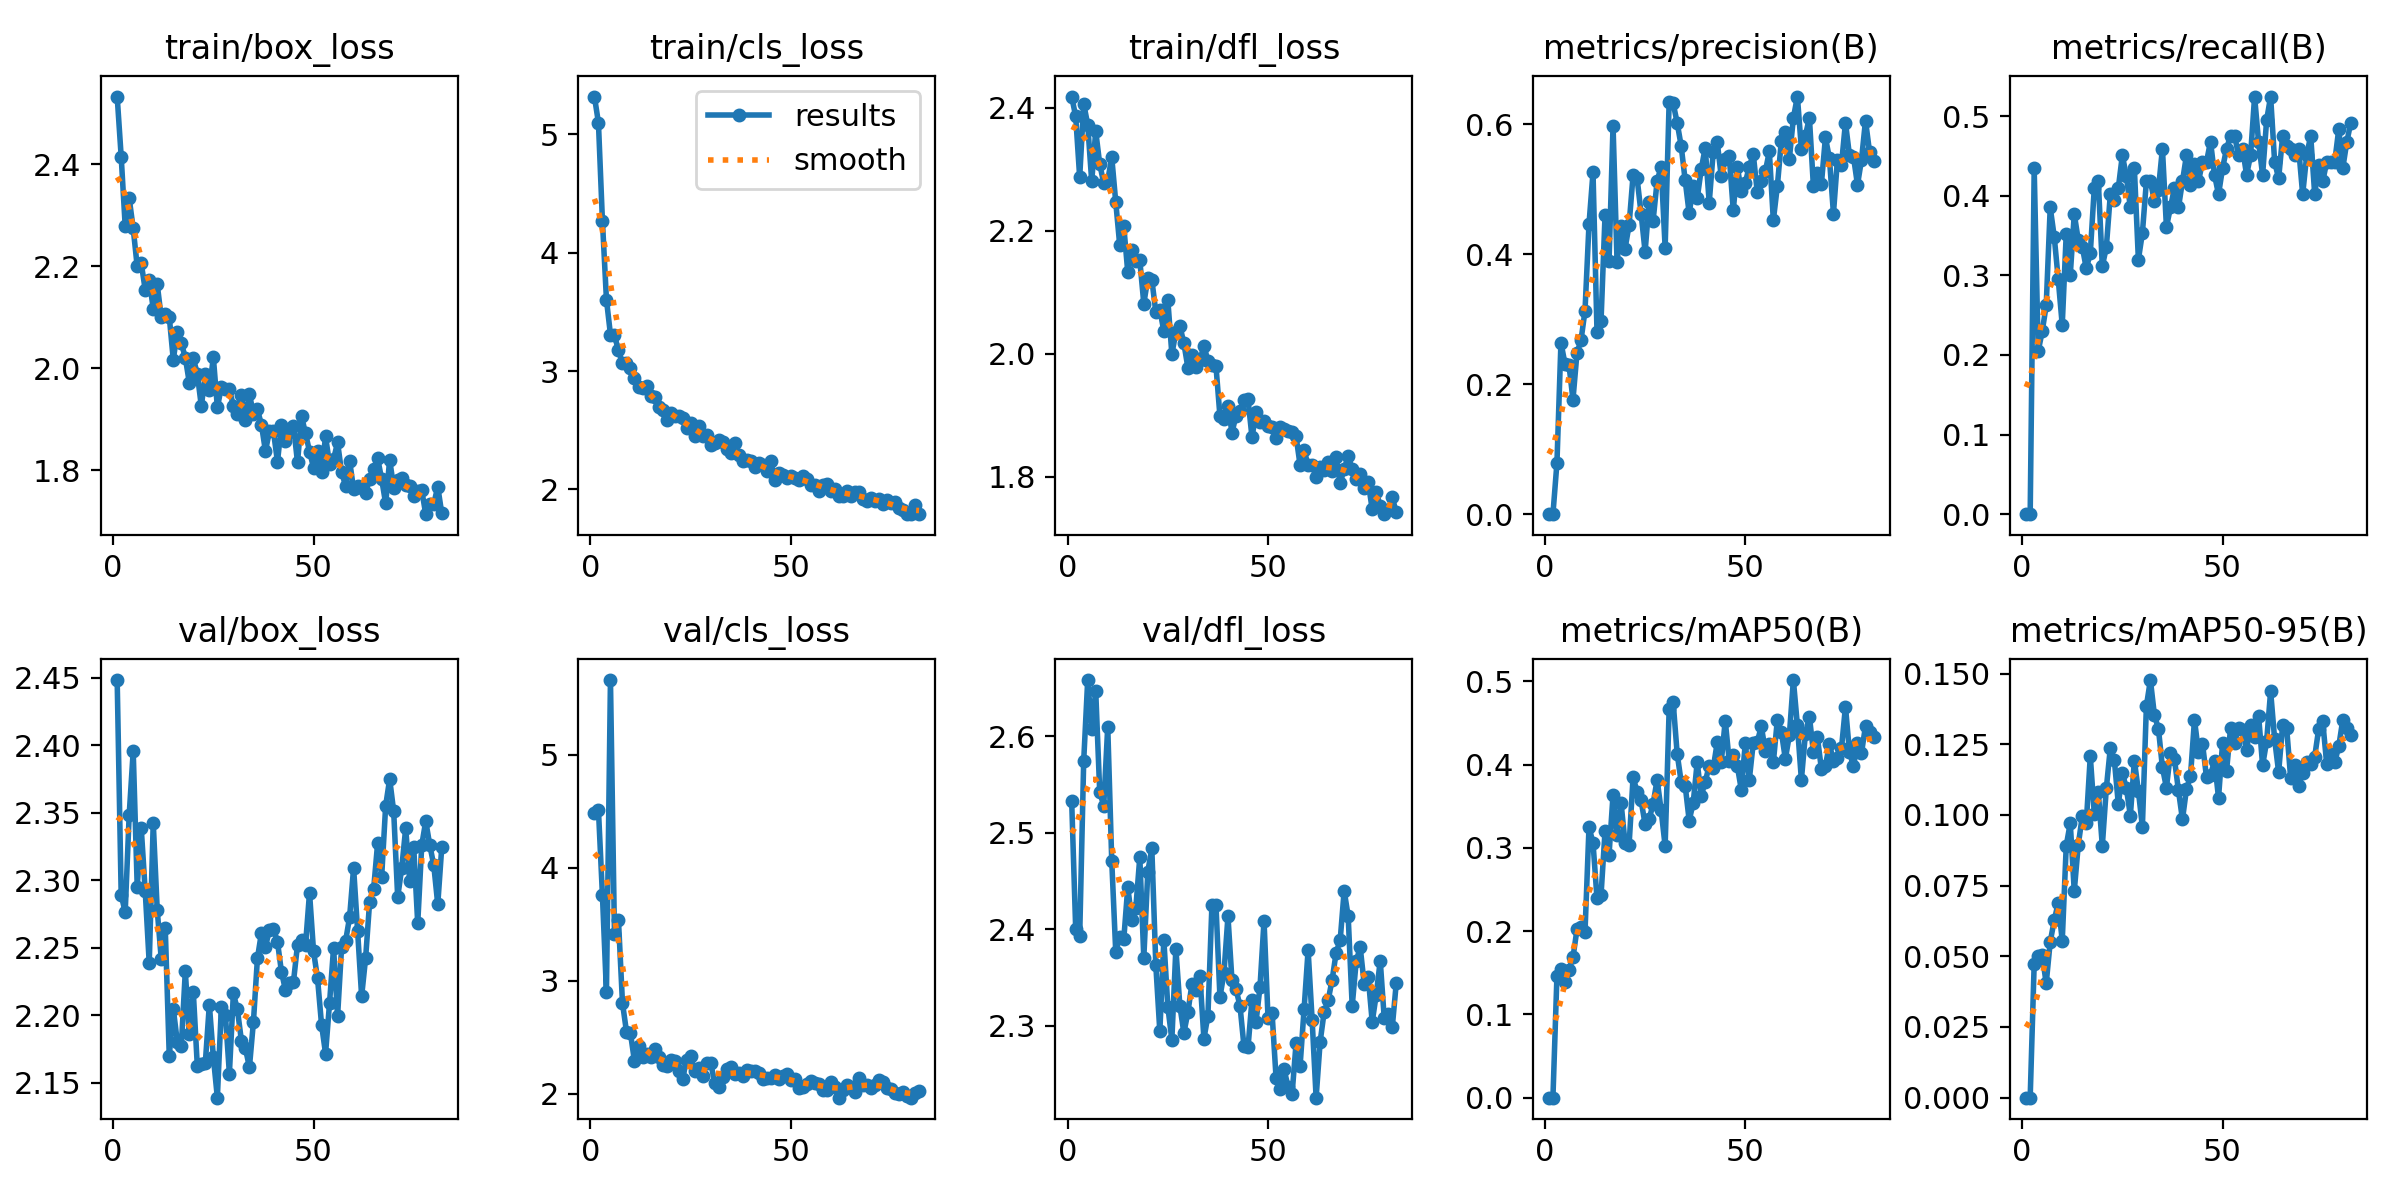

Values plotted in this chart, from the file beside it:
epoch, time, train/box_loss, train/cls_loss, train/dfl_loss, metrics/precision(B), metrics/recall(B), metrics/mAP50(B), metrics/mAP50-95(B), val/box_loss, val/cls_loss, val/dfl_loss, lr/pg0, lr/pg1, lr/pg2
1, 10.81, 2.533, 5.32, 2.418, 0, 0, 0, 0, 2.448, 4.489, 2.533, 5.328e-05, 5.328e-05, 5.328e-05
2, 21.19, 2.415, 5.099, 2.386, 0, 0, 0, 0, 2.289, 4.516, 2.401, 0.0001081, 0.0001081, 0.0001081
3, 31.63, 2.279, 4.267, 2.287, 0.07875, 0.4344, 0.1459, 0.04744, 2.276, 3.755, 2.393, 0.0001621, 0.0001621, 0.0001621
4, 41.86, 2.333, 3.604, 2.406, 0.264, 0.2049, 0.1543, 0.05001, 2.349, 2.898, 2.574, 0.0002154, 0.0002154, 0.0002154
5, 52.45, 2.274, 3.309, 2.373, 0.2318, 0.2295, 0.1394, 0.05032, 2.396, 5.662, 2.658, 0.0002161, 0.0002161, 0.0002161
6, 62.73, 2.2, 3.301, 2.28, 0.2297, 0.2623, 0.1536, 0.04046, 2.295, 3.415, 2.607, 0.0002147, 0.0002147, 0.0002147
7, 73.01, 2.207, 3.176, 2.362, 0.1764, 0.3852, 0.1684, 0.05512, 2.339, 3.535, 2.647, 0.0002132, 0.0002132, 0.0002132
8, 83.32, 2.154, 3.065, 2.309, 0.248, 0.3487, 0.2019, 0.06269, 2.292, 2.802, 2.542, 0.0002117, 0.0002117, 0.0002117
9, 93.69, 2.174, 3.07, 2.277, 0.2675, 0.2951, 0.2045, 0.06893, 2.238, 2.548, 2.528, 0.0002103, 0.0002103, 0.0002103
10, 103.9, 2.117, 3.024, 2.282, 0.3129, 0.2377, 0.1987, 0.05548, 2.343, 2.534, 2.61, 0.0002088, 0.0002088, 0.0002088
11, 114.3, 2.165, 2.945, 2.32, 0.4465, 0.3525, 0.3248, 0.08912, 2.278, 2.285, 2.471, 0.0002073, 0.0002073, 0.0002073
12, 124.7, 2.1, 2.862, 2.246, 0.5261, 0.3003, 0.306, 0.0971, 2.242, 2.422, 2.376, 0.0002059, 0.0002059, 0.0002059
13, 135.1, 2.107, 2.86, 2.176, 0.2802, 0.377, 0.2393, 0.07312, 2.264, 2.325, 2.392, 0.0002044, 0.0002044, 0.0002044
14, 145.9, 2.101, 2.877, 2.208, 0.2971, 0.3443, 0.2431, 0.08941, 2.17, 2.349, 2.39, 0.000203, 0.000203, 0.000203
15, 156.4, 2.017, 2.794, 2.133, 0.4599, 0.3361, 0.3197, 0.09959, 2.205, 2.323, 2.444, 0.0002015, 0.0002015, 0.0002015
16, 167.3, 2.071, 2.783, 2.169, 0.3895, 0.3086, 0.2917, 0.09719, 2.18, 2.395, 2.41, 0.0002, 0.0002, 0.0002
17, 177.9, 2.049, 2.7, 2.151, 0.598, 0.3279, 0.3634, 0.1208, 2.177, 2.325, 2.422, 0.0001986, 0.0001986, 0.0001986
18, 188.4, 2.021, 2.668, 2.152, 0.3886, 0.4098, 0.3156, 0.1004, 2.232, 2.25, 2.475, 0.0001971, 0.0001971, 0.0001971
19, 199, 1.972, 2.591, 2.082, 0.4438, 0.418, 0.3541, 0.108, 2.186, 2.245, 2.37, 0.0001956, 0.0001956, 0.0001956
20, 209.6, 2.02, 2.649, 2.123, 0.4089, 0.3115, 0.3055, 0.08909, 2.217, 2.301, 2.46, 0.0001942, 0.0001942, 0.0001942
21, 220.2, 1.989, 2.62, 2.121, 0.445, 0.3351, 0.3032, 0.1094, 2.162, 2.292, 2.484, 0.0001927, 0.0001927, 0.0001927
22, 230.6, 1.925, 2.618, 2.068, 0.5216, 0.4016, 0.3846, 0.1237, 2.164, 2.201, 2.363, 0.0001912, 0.0001912, 0.0001912
23, 241.2, 1.988, 2.604, 2.072, 0.5172, 0.3952, 0.3673, 0.1194, 2.165, 2.133, 2.294, 0.0001898, 0.0001898, 0.0001898
24, 251.9, 1.958, 2.521, 2.037, 0.4628, 0.4098, 0.3568, 0.1038, 2.208, 2.299, 2.389, 0.0001883, 0.0001883, 0.0001883
25, 262.5, 2.021, 2.558, 2.087, 0.4039, 0.4508, 0.3283, 0.1149, 2.169, 2.337, 2.32, 0.0001868, 0.0001868, 0.0001868
26, 273, 1.923, 2.454, 2, 0.4806, 0.4247, 0.3342, 0.1094, 2.139, 2.199, 2.286, 0.0001854, 0.0001854, 0.0001854
27, 283.7, 1.963, 2.534, 2.035, 0.452, 0.3852, 0.3527, 0.09978, 2.206, 2.23, 2.38, 0.0001839, 0.0001839, 0.0001839
28, 294.4, 1.959, 2.456, 2.045, 0.5127, 0.4344, 0.3818, 0.1192, 2.2, 2.159, 2.321, 0.0001824, 0.0001824, 0.0001824
29, 304.7, 1.958, 2.458, 2.017, 0.535, 0.3197, 0.3453, 0.1085, 2.157, 2.267, 2.293, 0.000181, 0.000181, 0.000181
30, 314.8, 1.926, 2.378, 1.978, 0.41, 0.3532, 0.3021, 0.09582, 2.216, 2.275, 2.314, 0.0001795, 0.0001795, 0.0001795
31, 325.3, 1.91, 2.392, 1.998, 0.6348, 0.418, 0.4661, 0.1385, 2.204, 2.098, 2.343, 0.000178, 0.000178, 0.000178
32, 335.7, 1.947, 2.418, 1.978, 0.6326, 0.418, 0.475, 0.1477, 2.181, 2.062, 2.337, 0.0001766, 0.0001766, 0.0001766
33, 346.3, 1.899, 2.398, 1.99, 0.6025, 0.3934, 0.4132, 0.1353, 2.175, 2.147, 2.352, 0.0001751, 0.0001751, 0.0001751
34, 357.1, 1.949, 2.343, 2.013, 0.5669, 0.4077, 0.3791, 0.1305, 2.161, 2.214, 2.287, 0.0001736, 0.0001736, 0.0001736
35, 368, 1.911, 2.311, 1.989, 0.5139, 0.4593, 0.3747, 0.1168, 2.195, 2.238, 2.311, 0.0001722, 0.0001722, 0.0001722
36, 378.5, 1.919, 2.389, 1.982, 0.463, 0.3607, 0.3328, 0.1096, 2.242, 2.178, 2.425, 0.0001707, 0.0001707, 0.0001707
37, 389.2, 1.889, 2.288, 1.981, 0.5045, 0.3852, 0.3538, 0.1218, 2.261, 2.184, 2.426, 0.0001693, 0.0001693, 0.0001693
38, 399.7, 1.837, 2.239, 1.899, 0.486, 0.4098, 0.4027, 0.1197, 2.251, 2.153, 2.33, 0.0001678, 0.0001678, 0.0001678
39, 410.2, 1.876, 2.248, 1.894, 0.5307, 0.3852, 0.3624, 0.1086, 2.263, 2.212, 2.355, 0.0001663, 0.0001663, 0.0001663
40, 421, 1.876, 2.24, 1.916, 0.5642, 0.418, 0.3793, 0.0984, 2.264, 2.2, 2.413, 0.0001649, 0.0001649, 0.0001649
41, 431.6, 1.816, 2.188, 1.872, 0.4794, 0.4508, 0.3987, 0.1091, 2.254, 2.197, 2.347, 0.0001634, 0.0001634, 0.0001634
42, 442.4, 1.889, 2.227, 1.899, 0.5578, 0.4136, 0.3957, 0.1137, 2.232, 2.185, 2.338, 0.0001619, 0.0001619, 0.0001619
43, 453, 1.857, 2.208, 1.907, 0.5728, 0.4396, 0.4264, 0.1337, 2.219, 2.127, 2.321, 0.0001605, 0.0001605, 0.0001605
44, 463.6, 1.875, 2.155, 1.925, 0.5198, 0.418, 0.4029, 0.1221, 2.224, 2.137, 2.279, 0.000159, 0.000159, 0.000159
45, 474.3, 1.887, 2.24, 1.926, 0.5474, 0.4426, 0.4527, 0.1252, 2.225, 2.134, 2.278, 0.0001575, 0.0001575, 0.0001575
46, 484.8, 1.815, 2.08, 1.864, 0.5511, 0.4426, 0.4036, 0.1133, 2.252, 2.165, 2.327, 0.0001561, 0.0001561, 0.0001561
47, 495.7, 1.906, 2.139, 1.905, 0.4677, 0.4681, 0.4111, 0.114, 2.256, 2.129, 2.304, 0.0001546, 0.0001546, 0.0001546
48, 506.4, 1.872, 2.121, 1.889, 0.535, 0.4262, 0.3986, 0.1191, 2.252, 2.159, 2.341, 0.0001531, 0.0001531, 0.0001531
49, 516.9, 1.836, 2.093, 1.891, 0.4978, 0.4016, 0.37, 0.106, 2.291, 2.172, 2.409, 0.0001517, 0.0001517, 0.0001517
50, 527.6, 1.805, 2.117, 1.882, 0.5102, 0.4344, 0.4253, 0.1253, 2.247, 2.12, 2.308, 0.0001502, 0.0001502, 0.0001502
51, 538.4, 1.838, 2.098, 1.881, 0.5352, 0.459, 0.3816, 0.1155, 2.227, 2.128, 2.314, 0.0001487, 0.0001487, 0.0001487
52, 549.1, 1.797, 2.082, 1.862, 0.5537, 0.4754, 0.4264, 0.1307, 2.193, 2.053, 2.246, 0.0001473, 0.0001473, 0.0001473
53, 559.8, 1.866, 2.114, 1.881, 0.4953, 0.4754, 0.4272, 0.1255, 2.171, 2.059, 2.235, 0.0001458, 0.0001458, 0.0001458
54, 570.5, 1.812, 2.092, 1.878, 0.5131, 0.4508, 0.4459, 0.1307, 2.209, 2.086, 2.255, 0.0001443, 0.0001443, 0.0001443
55, 581.1, 1.821, 2.039, 1.874, 0.5275, 0.459, 0.4166, 0.1301, 2.25, 2.11, 2.237, 0.0001429, 0.0001429, 0.0001429
56, 591.7, 1.854, 2.038, 1.873, 0.5584, 0.4262, 0.4241, 0.1231, 2.199, 2.096, 2.229, 0.0001414, 0.0001414, 0.0001414
57, 602.8, 1.795, 1.985, 1.866, 0.4524, 0.4508, 0.4026, 0.1317, 2.25, 2.087, 2.282, 0.0001399, 0.0001399, 0.0001399
58, 613.6, 1.769, 2.037, 1.819, 0.5047, 0.5246, 0.4534, 0.1276, 2.255, 2.035, 2.259, 0.0001385, 0.0001385, 0.0001385
59, 624.6, 1.818, 2.051, 1.843, 0.5751, 0.4672, 0.4393, 0.135, 2.273, 2.033, 2.317, 0.000137, 0.000137, 0.000137
60, 635.4, 1.763, 1.985, 1.819, 0.5878, 0.4262, 0.4067, 0.1175, 2.309, 2.101, 2.378, 0.0001356, 0.0001356, 0.0001356
... 22 more rows
